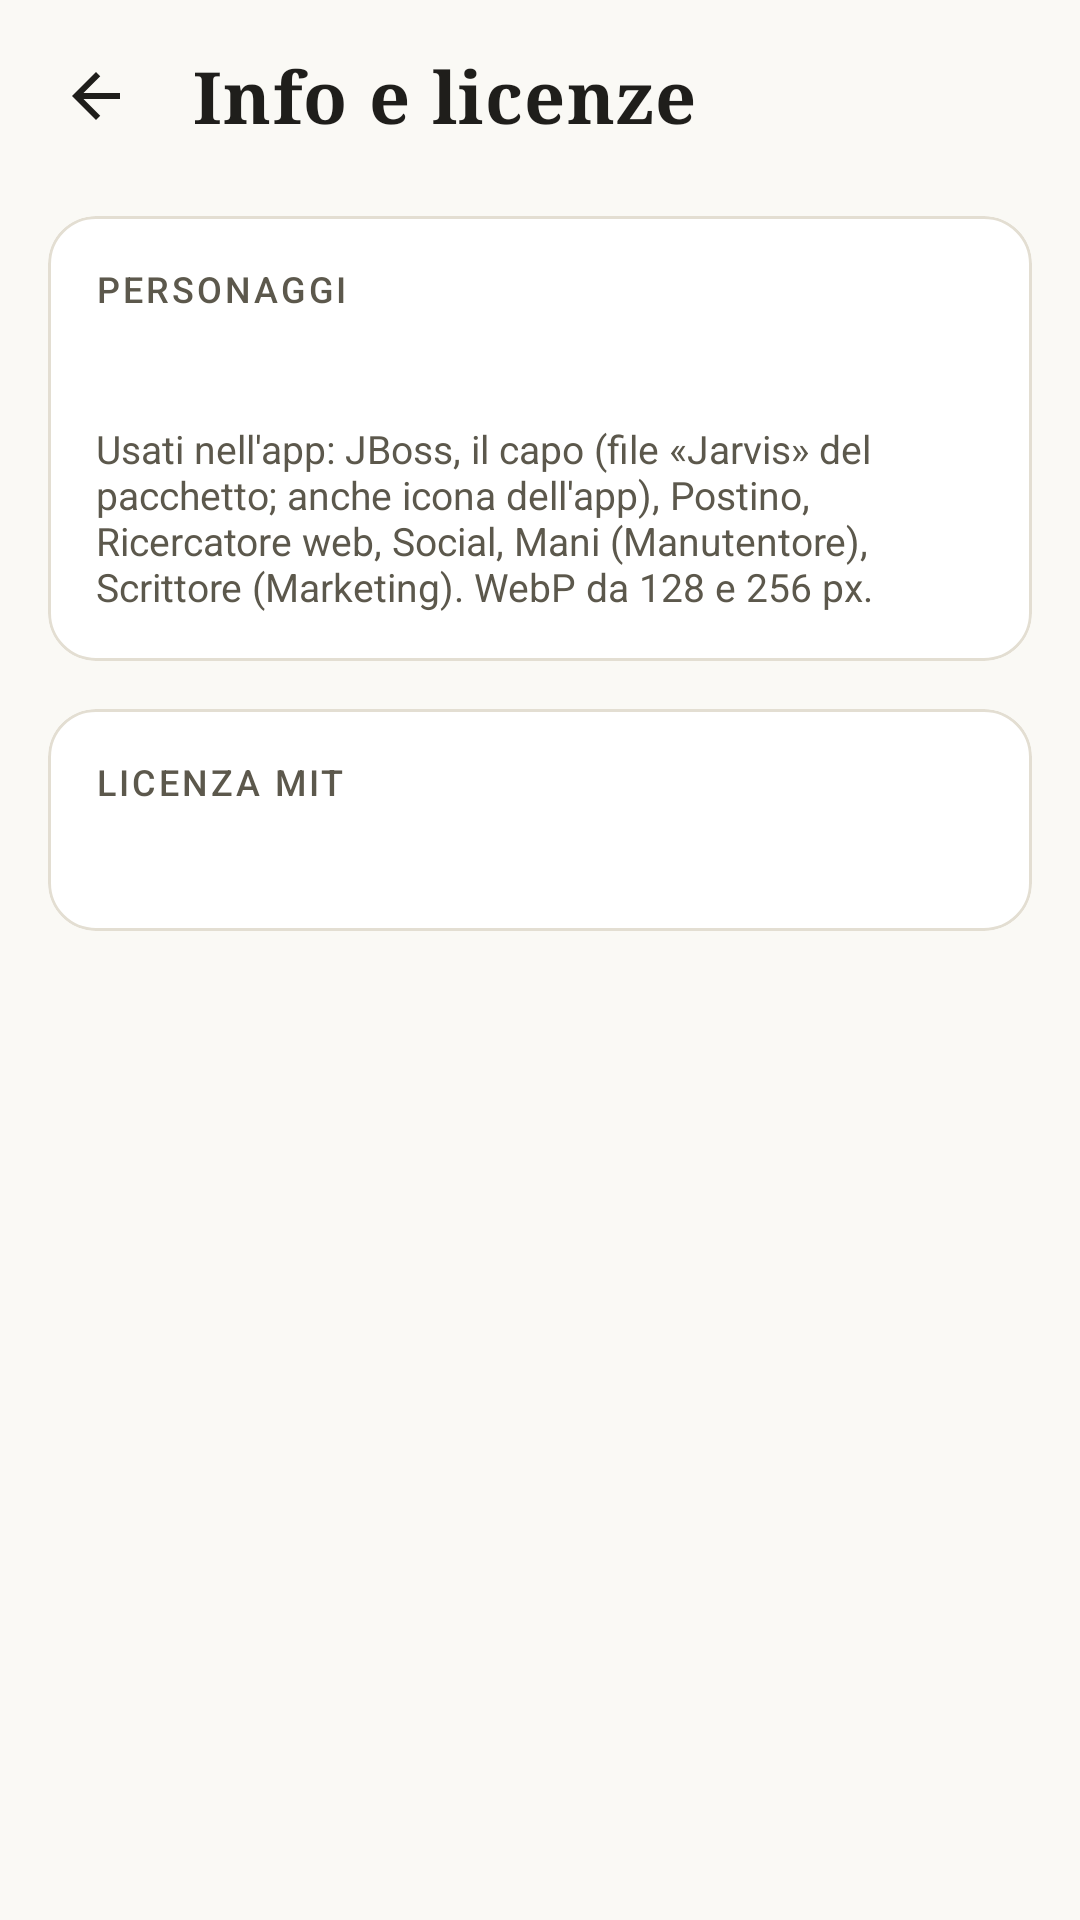

This screen was rendered from an Android layout file. Write that file and the resources it references.
<!-- AndroidManifest.xml: application theme Theme.Jarvis -->
<!-- res/layout/activity_licenze.xml -->
<?xml version="1.0" encoding="utf-8"?>
<LinearLayout xmlns:android="http://schemas.android.com/apk/res/android"
    android:layout_width="match_parent"
    android:layout_height="match_parent"
    android:background="@color/jarvis_fondo"
    android:orientation="vertical">

    <LinearLayout
        android:layout_width="match_parent"
        android:layout_height="wrap_content"
        android:gravity="center_vertical"
        android:orientation="horizontal"
        android:paddingStart="@dimen/spazio_1"
        android:paddingTop="@dimen/spazio_1"
        android:paddingEnd="@dimen/spazio_2">

        <ImageButton
            android:id="@+id/tasto_indietro"
            style="@style/Jarvis.Icona"
            android:contentDescription="@string/indietro"
            android:src="@drawable/ic_indietro" />

        <TextView
            style="@style/Jarvis.Titolo"
            android:layout_width="0dp"
            android:layout_height="wrap_content"
            android:layout_marginStart="@dimen/spazio_1"
            android:layout_weight="1"
            android:text="@string/info_licenze" />
    </LinearLayout>

    <ScrollView
        android:layout_width="match_parent"
        android:layout_height="match_parent"
        android:paddingStart="@dimen/spazio_2"
        android:paddingEnd="@dimen/spazio_2"
        android:paddingBottom="@dimen/spazio_3"
        android:clipToPadding="false">

        <LinearLayout
            android:layout_width="match_parent"
            android:layout_height="wrap_content"
            android:orientation="vertical">

            <com.google.android.material.card.MaterialCardView
                style="@style/Jarvis.Card"
                android:layout_width="match_parent"
                android:layout_height="wrap_content"
                android:layout_marginTop="@dimen/spazio_2">

                <LinearLayout
                    android:layout_width="match_parent"
                    android:layout_height="wrap_content"
                    android:orientation="vertical">

                    <TextView
                        style="@style/JarvisSectionTitle"
                        android:layout_width="wrap_content"
                        android:layout_height="wrap_content"
                        android:text="@string/licenze_personaggi" />

                    <TextView
                        android:id="@+id/testo_attribuzione"
                        style="@style/Jarvis.Corpo"
                        android:layout_width="match_parent"
                        android:layout_height="wrap_content"
                        android:textIsSelectable="true" />

                    <TextView
                        style="@style/Jarvis.Piccolo"
                        android:layout_width="match_parent"
                        android:layout_height="wrap_content"
                        android:layout_marginTop="@dimen/spazio_1"
                        android:text="@string/licenze_quali" />
                </LinearLayout>
            </com.google.android.material.card.MaterialCardView>

            <com.google.android.material.card.MaterialCardView
                style="@style/Jarvis.Card"
                android:layout_width="match_parent"
                android:layout_height="wrap_content"
                android:layout_marginTop="@dimen/spazio_2">

                <LinearLayout
                    android:layout_width="match_parent"
                    android:layout_height="wrap_content"
                    android:orientation="vertical">

                    <TextView
                        style="@style/JarvisSectionTitle"
                        android:layout_width="wrap_content"
                        android:layout_height="wrap_content"
                        android:text="@string/licenze_mit" />

                    <TextView
                        android:id="@+id/testo_mit"
                        style="@style/Jarvis.Piccolo"
                        android:layout_width="match_parent"
                        android:layout_height="wrap_content"
                        android:textColor="@color/jarvis_testo"
                        android:textIsSelectable="true" />
                </LinearLayout>
            </com.google.android.material.card.MaterialCardView>

            <TextView
                android:id="@+id/testo_versione_licenze"
                style="@style/Jarvis.Piccolo"
                android:layout_width="match_parent"
                android:layout_height="wrap_content"
                android:layout_marginTop="@dimen/spazio_2" />
        </LinearLayout>
    </ScrollView>
</LinearLayout>
<!-- resources referenced by this layout -->
<resources>
  <color name="jarvis_fondo">#FAF9F5</color>
  <color name="jarvis_testo">#1F1E1B</color>
  <dimen name="spazio_1">8dp</dimen>
  <dimen name="spazio_2">16dp</dimen>
  <dimen name="spazio_3">24dp</dimen>
  <string name="indietro">Indietro</string>
  <string name="info_licenze">Info e licenze</string>
  <string name="licenze_mit">Licenza MIT</string>
  <string name="licenze_personaggi">Personaggi</string>
  <string name="licenze_quali">Usati nell\'app: JBoss, il capo (file «Jarvis» del pacchetto; anche icona dell\'app), Postino, Ricercatore web, Social, Mani (Manutentore), Scrittore (Marketing). WebP da 128 e 256 px.</string>
  <style name="Jarvis.Corpo" parent="">
          <item name="android:fontFamily">sans-serif</item>
          <item name="android:textColor">@color/jarvis_testo</item>
          <item name="android:textSize">@dimen/testo_corpo</item>
      </style>
  <style name="Jarvis.Icona" parent="">
          <item name="android:layout_width">@dimen/tocco_minimo</item>
          <item name="android:layout_height">@dimen/tocco_minimo</item>
          <item name="android:background">@drawable/bg_icona</item>
          <item name="android:scaleType">center</item>
          <item name="tint">@color/jarvis_testo</item>
      </style>
  <style name="Jarvis.Piccolo" parent="">
          <item name="android:fontFamily">sans-serif</item>
          <item name="android:textColor">@color/jarvis_testo_tenue</item>
          <item name="android:textSize">@dimen/testo_piccolo</item>
      </style>
  <style name="Jarvis.Titolo" parent="">
          <item name="android:fontFamily">serif</item>
          <item name="android:textStyle">bold</item>
          <item name="android:textColor">@color/jarvis_testo</item>
          <item name="android:textSize">24sp</item>
          <item name="android:letterSpacing">0.02</item>
      </style>
  <color name="jarvis_rialzo">#FFFFFF</color>
  <dimen name="raggio_scheda">16dp</dimen>
  <color name="jarvis_linea">#E3DED2</color>
  <dimen name="bordo">1dp</dimen>
  <dimen name="testo_corpo">15sp</dimen>
  <dimen name="tocco_minimo">48dp</dimen>
  <!-- drawable bg_icona (drawable) -->
  <?xml version="1.0" encoding="utf-8"?>
  <ripple xmlns:android="http://schemas.android.com/apk/res/android" android:color="@color/jarvis_velo_accento">
      <item android:id="@android:id/mask">
          <shape android:shape="oval"><solid android:color="#FFFFFFFF" /></shape>
      </item>
  </ripple>
  <color name="jarvis_testo_tenue">#5C584C</color>
  <dimen name="testo_piccolo">13sp</dimen>
  <color name="jarvis_accento">#B4532F</color>
  <color name="jarvis_primary_dark">#9D4626</color>
  <color name="jarvis_su_accento">#FFFFFF</color>
  <style name="Jarvis.Snackbar" parent="Widget.MaterialComponents.Snackbar">
          <item name="android:background">@drawable/bg_snackbar</item>
      </style>
  <style name="Jarvis.Popup" parent="Widget.MaterialComponents.PopupMenu">
          <item name="android:popupBackground">@drawable/bg_popup</item>
      </style>
  <color name="jarvis_velo_accento">#33B4532F</color>
  <!-- drawable bg_snackbar (drawable) -->
  <?xml version="1.0" encoding="utf-8"?>
  <shape xmlns:android="http://schemas.android.com/apk/res/android" android:shape="rectangle">
      <solid android:color="@color/jarvis_testo" />
      <corners android:radius="@dimen/raggio_scheda" />
  </shape>
  <!-- drawable bg_popup (drawable) -->
  <?xml version="1.0" encoding="utf-8"?>
  <shape xmlns:android="http://schemas.android.com/apk/res/android" android:shape="rectangle">
      <solid android:color="@color/jarvis_rialzo" />
      <stroke android:width="@dimen/bordo" android:color="@color/jarvis_linea" />
      <corners android:radius="@dimen/raggio_scheda" />
  </shape>
</resources>
